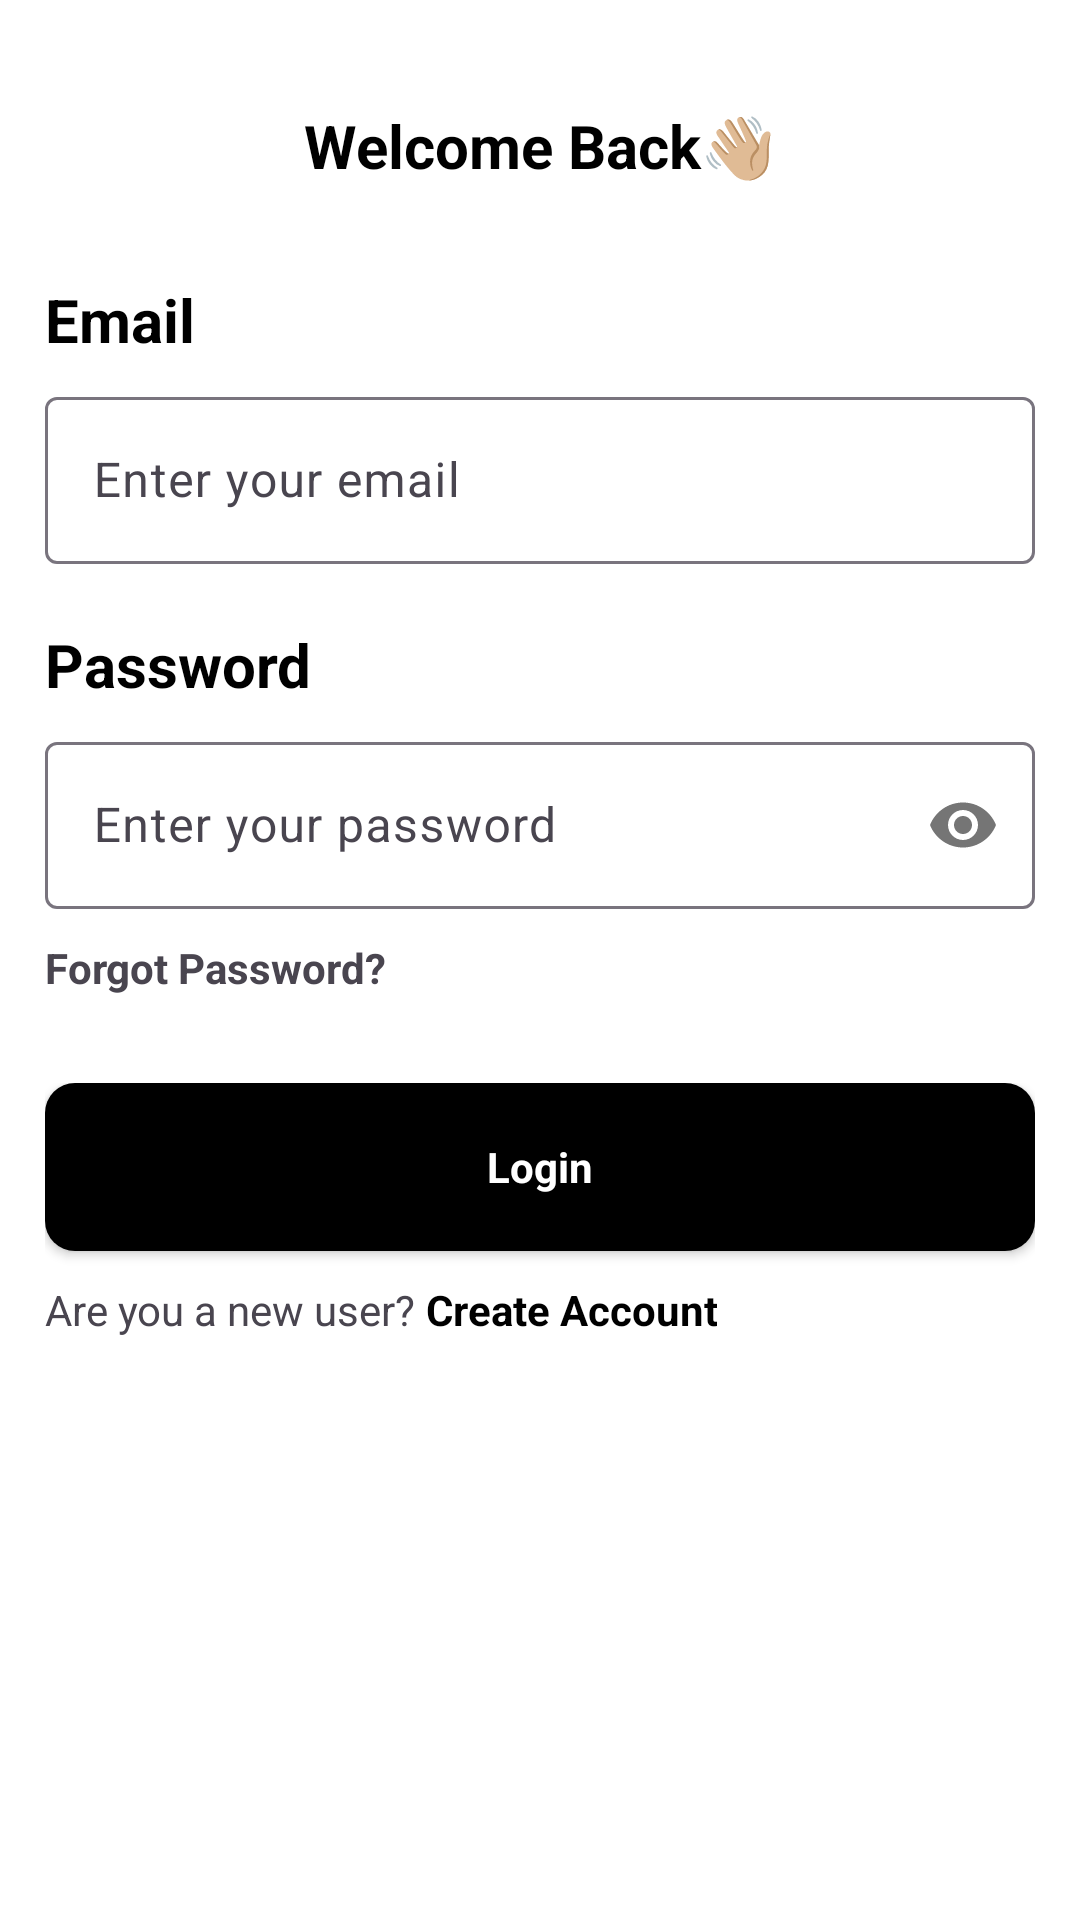

Here is an Android app screen rendered from its layout file. Give the layout XML and the strings, colors and styles it references.
<!-- AndroidManifest.xml: application theme Theme.YouVerifyTest -->
<!-- res/layout/fragment_login.xml -->
<?xml version="1.0" encoding="utf-8"?>
<LinearLayout xmlns:android="http://schemas.android.com/apk/res/android"
    xmlns:app="http://schemas.android.com/apk/res-auto"
    xmlns:tools="http://schemas.android.com/tools"
    android:layout_width="match_parent"
    android:layout_height="match_parent"
    android:orientation="vertical"
    android:paddingStart="15dp"
    android:paddingTop="15dp"
    android:paddingEnd="15dp"
    tools:context=".presentation.screens.auth.LoginFragment">


    <TextView
        android:layout_width="match_parent"
        android:layout_height="wrap_content"
        android:layout_gravity="center_horizontal"
        android:layout_marginTop="20dp"
        android:height="28dp"
        android:gravity="center_horizontal"
        android:text="@string/welcome_back"
        android:textSize="20sp"
        android:theme="@style/General.Text.Style" />

    <LinearLayout
        android:layout_width="match_parent"
        android:layout_height="wrap_content"
        android:layout_marginTop="30dp"
        android:orientation="vertical">

        <TextView
            android:layout_width="match_parent"
            android:layout_height="24dp"
            android:text="@string/email"
            android:textAlignment="textStart"
            android:textSize="20sp"
            android:theme="@style/General.Text.Style" />

        <com.google.android.material.textfield.TextInputLayout
            android:id="@+id/login_email_input_layout"
            android:layout_width="match_parent"
            android:layout_height="wrap_content"
            android:layout_marginTop="10dp">

            <com.google.android.material.textfield.TextInputEditText
                android:id="@+id/login_email_input_text"
                android:layout_width="match_parent"
                android:layout_height="match_parent"
                android:maxLines="1"
                android:hint="@string/enter_your_email" />
        </com.google.android.material.textfield.TextInputLayout>

    </LinearLayout>

    <LinearLayout
        android:layout_width="match_parent"
        android:layout_height="wrap_content"
        android:layout_marginTop="20dp"
        android:orientation="vertical">

        <TextView
            android:layout_width="match_parent"
            android:layout_height="24dp"
            android:text="@string/password"
            android:textAlignment="textStart"
            android:textSize="20sp"
            android:theme="@style/General.Text.Style" />

        <com.google.android.material.textfield.TextInputLayout
            android:id="@+id/login_password_input_layout"
            android:layout_width="match_parent"
            android:layout_height="wrap_content"
            android:layout_marginTop="10dp"
            app:passwordToggleEnabled="true">

            <com.google.android.material.textfield.TextInputEditText
                android:id="@+id/login_password_input_text"
                android:layout_width="match_parent"
                android:layout_height="match_parent"
                android:maxLines="1"
                android:hint="@string/enter_your_password"
                android:inputType="textPassword" />
        </com.google.android.material.textfield.TextInputLayout>

    </LinearLayout>

    <TextView
        android:layout_width="match_parent"
        android:layout_height="48dp"
        android:layout_marginTop="10dp"
        android:clickable="true"
        android:focusable="true"
        android:text="@string/forgot_password"
        android:textStyle="bold" />

    <LinearLayout
        android:layout_width="match_parent"
        android:layout_height="wrap_content"
        android:layout_gravity="bottom"
        android:gravity="bottom"
        android:orientation="vertical">

        <androidx.cardview.widget.CardView
            android:id="@+id/login_button"
            android:layout_width="match_parent"
            android:layout_height="56dp"
            app:cardCornerRadius="10dp">

            <LinearLayout
                android:id="@+id/login_layout"
                android:layout_width="match_parent"
                android:layout_height="match_parent"
                android:background="@drawable/button_selector"
                android:clickable="true"
                android:focusable="true"
                android:elevation="2dp"
                android:longClickable="true"
                android:orientation="horizontal">

                <TextView
                    android:layout_width="0dp"
                    android:layout_height="wrap_content"
                    android:layout_gravity="center"
                    android:layout_weight="1"
                    android:gravity="center"
                    android:text="@string/login"
                    android:textColor="@color/white"
                    android:theme="@style/General.Text.Style" />

                <ProgressBar
                    android:id="@+id/login_progress"
                    android:layout_width="wrap_content"
                    android:layout_height="wrap_content"
                    android:layout_gravity="end"
                    android:indeterminateTint="@color/white"
                    android:visibility="gone" />
            </LinearLayout>

        </androidx.cardview.widget.CardView>

        <LinearLayout
            android:layout_width="match_parent"
            android:layout_height="wrap_content"
            android:layout_marginTop="10dp"
            android:layout_marginBottom="20dp"
            android:orientation="horizontal">

            <TextView
                android:layout_width="wrap_content"
                android:layout_height="24dp"
                android:layout_gravity="center_horizontal"
                android:gravity="center_horizontal"
                android:text="@string/are_you_a_new_user"
                android:textSize="14sp" />

            <TextView
                android:id="@+id/create_acct_text"
                android:layout_width="wrap_content"
                android:layout_height="24dp"
                android:layout_gravity="center_horizontal"
                android:layout_marginStart="3dp"
                android:clickable="true"
                android:focusable="true"
                android:gravity="center_horizontal"
                android:text="@string/create_account"
                android:textColor="@color/black"
                android:textSize="14sp"
                android:theme="@style/General.Text.Style" />
        </LinearLayout>
    </LinearLayout>


</LinearLayout>
<!-- resources referenced by this layout -->
<resources>
  <color name="black">#FF000000</color>
  <color name="white">#FFFFFFFF</color>
  <!-- drawable button_selector (drawable) -->
  <?xml version="1.0" encoding="utf-8"?>
  <selector xmlns:android="http://schemas.android.com/apk/res/android">
      <item android:state_pressed="true" android:drawable="@color/grey" />
      <item android:drawable="@color/black" />
  </selector>
  <string name="are_you_a_new_user">Are you a new user? </string>
  <string name="create_account">Create Account</string>
  <string name="email">Email</string>
  <string name="enter_your_email">Enter your email</string>
  <string name="enter_your_password">Enter your password</string>
  <string name="forgot_password">Forgot Password?</string>
  <string name="login">Login</string>
  <string name="password">Password</string>
  <string name="welcome_back">Welcome Back👋🏼</string>
  <style name="General.Text.Style" parent="MaterialAlertDialog.Material3.Body.Text">
          <item name="android:textColor">@color/black</item>
          <item name="android:textStyle">bold</item>
      </style>
  <style name="Theme.YouVerifyTest" parent="Base.Theme.YouVerifyTest" />
  <color name="grey">#FFC4C4C4</color>
  <style name="Base.Theme.YouVerifyTest" parent="Theme.Material3.DayNight.NoActionBar">
          
          
          <item name="android:actionBarStyle">@style/CustomActionBarStyle</item>
          <item name="android:windowBackground">@color/white</item>
          <item name="android:colorBackground">@color/white</item>
          
          <item name="toolbarStyle">@style/CustomTopAppBar</item>
      </style>
  <style name="CustomActionBarStyle" parent="Theme.Material3.Light.NoActionBar">
          <item name="colorPrimary">@color/black</item>
          <item name="android:actionBarStyle">@style/CustomActionBar</item>
      </style>
  <style name="CustomTopAppBar" parent="Widget.Material3.Toolbar">
          
          <item name="backgroundTint">@color/off_white</item>
  
          
          <item name="titleTextAppearance">@style/CustomTopAppBarTitleText</item>
      </style>
  <style name="CustomActionBar" parent="Widget.AppCompat.ActionBar">
          <item name="background">@color/white</item>
          <item name="titleTextColor">@android:color/white</item>
          <item name="titleTextAppearance">@style/CustomActionBarTitleText</item>
      </style>
  <color name="off_white">#FFFAF9F6</color>
  <style name="CustomTopAppBarTitleText" parent="TextAppearance.Material3.TitleLarge">
          <item name="android:textColor">@android:color/white</item>
          <item name="android:textSize">20sp</item>
          <item name="android:textStyle">bold</item>
      </style>
  <style name="CustomActionBarTitleText" parent="TextAppearance.AppCompat.Widget.ActionBar.Title">
          <item name="android:textColor">@android:color/black</item>
          <item name="android:textStyle">bold</item>
          <item name="android:textSize">20sp</item>
      </style>
</resources>
